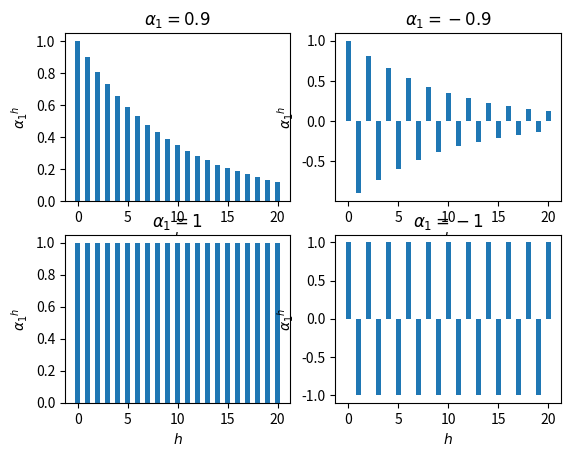
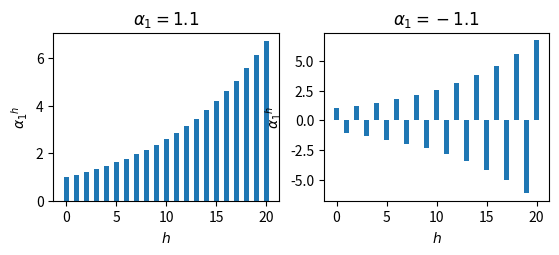

Reproduce these figures in Python, in order.
import numpy as np
from matplotlib import pyplot as plt

x = np.arange(0, 21)
alphas = [0.9, -0.9, 1, -1, 1.1, -1.1]

for i in range(0, len(alphas)):
    if i % 4 == 0:
        plt.figure()
    y = np.power(alphas[i], x)
    plt.subplot(2, 2, i % 4 + 1)
    plt.bar(x, y, width=0.5)
    plt.title(f'$\\alpha_1={alphas[i]}$')
    plt.xlabel(f'$h$')
    plt.ylabel('${\\alpha_1}^h$')
plt.show()
